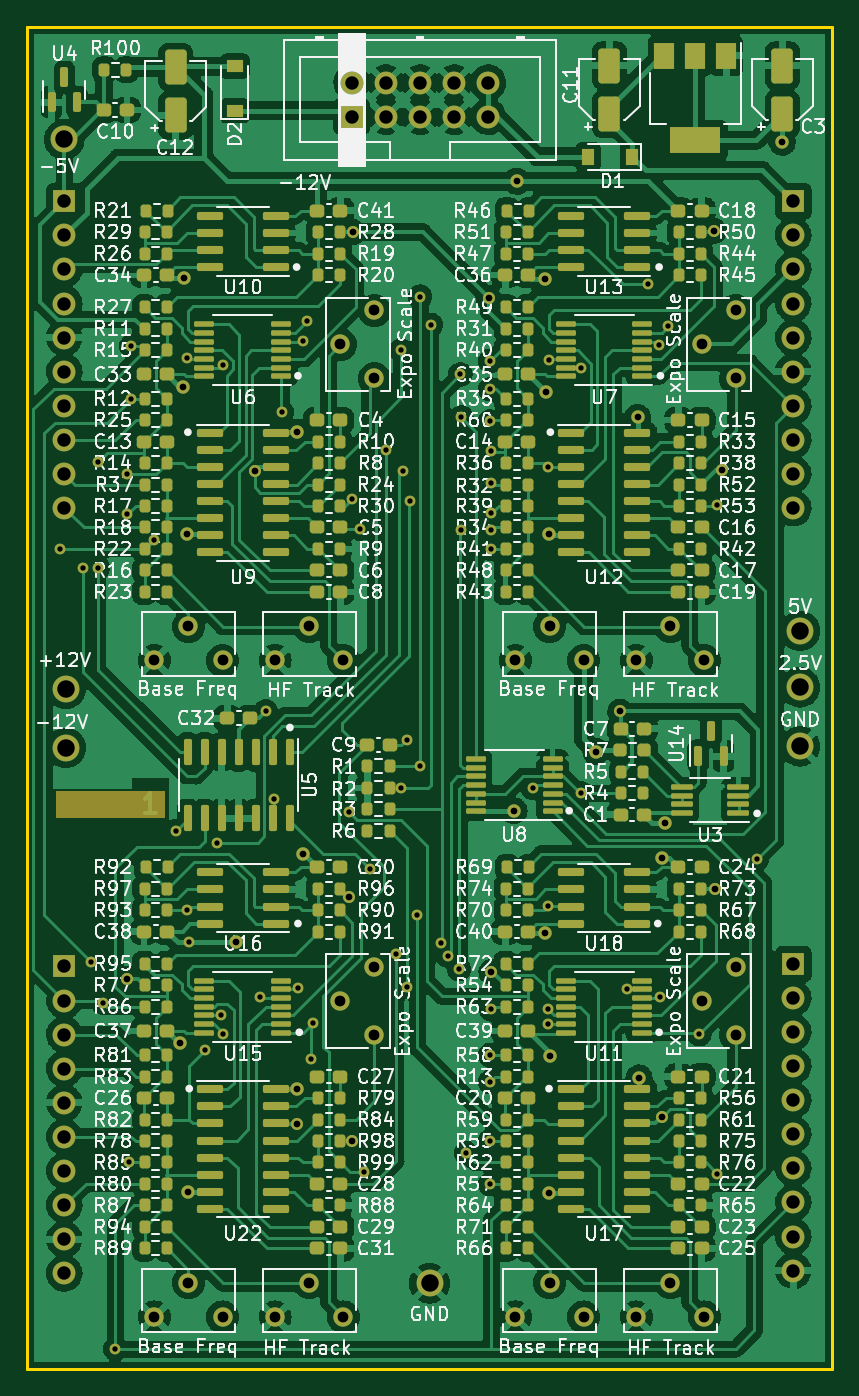
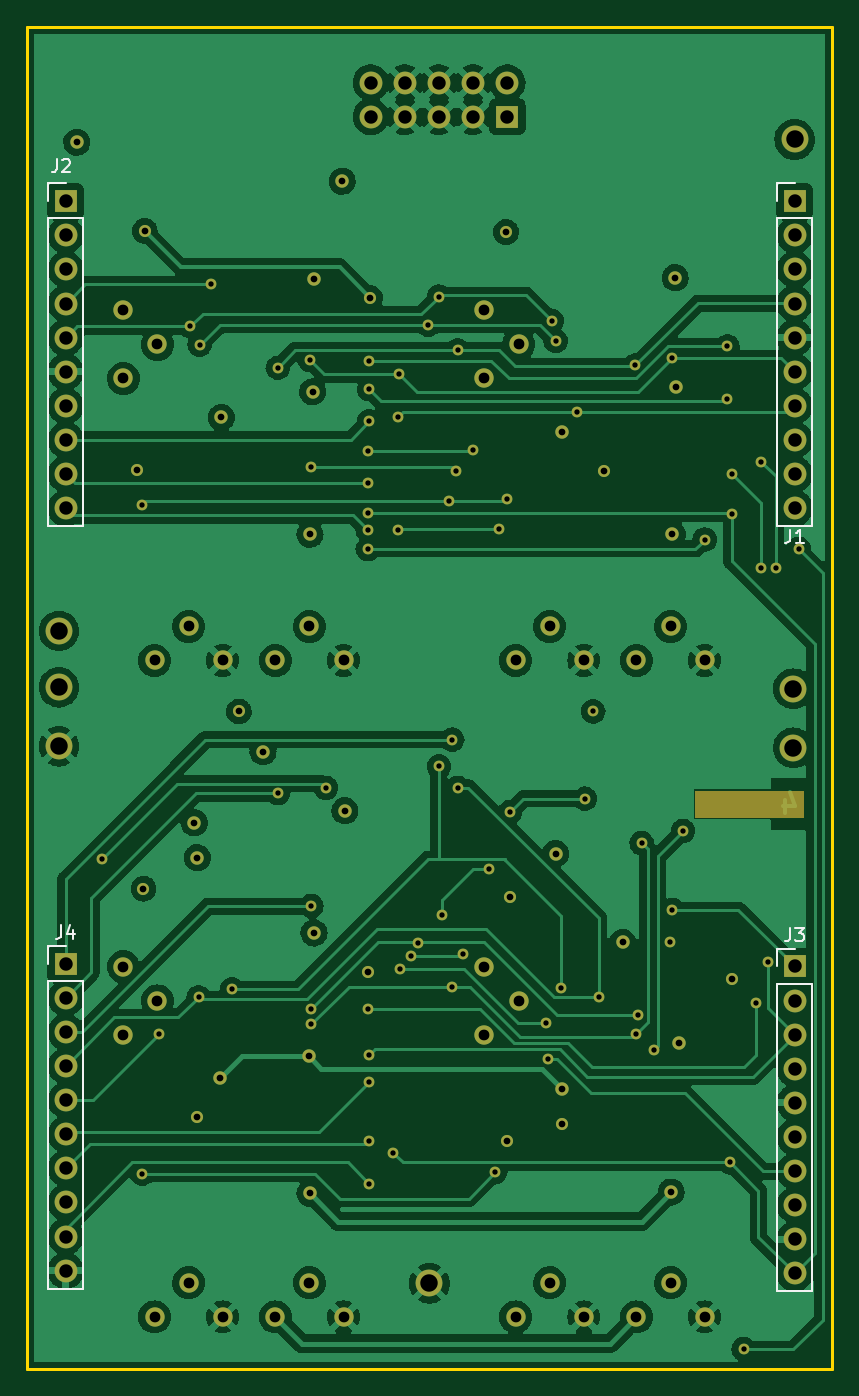
Circuit board: 13 layer files. Board 60.0 x 100.0 mm.
- bottom_copper: Quadraphone-CuBottom.gbr (258683 bytes)
- inner_copper: Quadraphone-CuIn1.gbr (435816 bytes)
- inner_copper: Quadraphone-CuIn2.gbr (381708 bytes)
- top_copper: Quadraphone-CuTop.gbr (440171 bytes)
- outline: Quadraphone-EdgeCuts.gbr (688 bytes)
- bottom_mask: Quadraphone-MaskBottom.gbr (6920 bytes)
- top_mask: Quadraphone-MaskTop.gbr (24231 bytes)
- drill: Quadraphone-NPTH.drl (272 bytes)
- drill: Quadraphone-PTH.drl (3929 bytes)
- paste: Quadraphone-PasteBottom.gbr (458 bytes)
- paste: Quadraphone-PasteTop.gbr (17709 bytes)
- bottom_silk: Quadraphone-SilkBottom.gbr (9788 bytes)
- top_silk: Quadraphone-SilkTop.gbr (240299 bytes)

=== bottom_copper: Quadraphone-CuBottom.gbr (258683 bytes, source omitted) ===
=== inner_copper: Quadraphone-CuIn1.gbr (435816 bytes, source omitted) ===
=== inner_copper: Quadraphone-CuIn2.gbr (381708 bytes, source omitted) ===
=== top_copper: Quadraphone-CuTop.gbr (440171 bytes, source omitted) ===
=== outline: Quadraphone-EdgeCuts.gbr ===
%TF.GenerationSoftware,KiCad,Pcbnew,(6.0.8)*%
%TF.CreationDate,2023-01-26T15:40:28+00:00*%
%TF.ProjectId,Quadraphone,51756164-7261-4706-986f-6e652e6b6963,rev?*%
%TF.SameCoordinates,Original*%
%TF.FileFunction,Profile,NP*%
%FSLAX46Y46*%
G04 Gerber Fmt 4.6, Leading zero omitted, Abs format (unit mm)*
G04 Created by KiCad (PCBNEW (6.0.8)) date 2023-01-26 15:40:28*
%MOMM*%
%LPD*%
G01*
G04 APERTURE LIST*
%TA.AperFunction,Profile*%
%ADD10C,0.200000*%
%TD*%
G04 APERTURE END LIST*
D10*
X50000000Y-50000000D02*
X110000000Y-50000000D01*
X110000000Y-50000000D02*
X110000000Y-150000000D01*
X50000000Y-50000000D02*
X50000000Y-150000000D01*
X50000000Y-150000000D02*
X110000000Y-150000000D01*
M02*

=== bottom_mask: Quadraphone-MaskBottom.gbr (6920 bytes, source omitted) ===
=== top_mask: Quadraphone-MaskTop.gbr (24231 bytes, source omitted) ===
=== drill: Quadraphone-NPTH.drl ===
M48
; DRILL file {KiCad (6.0.8)} date Thu Jan 26 15:40:28 2023
; FORMAT={-:-/ absolute / inch / decimal}
; #@! TF.CreationDate,2023-01-26T15:40:28+00:00
; #@! TF.GenerationSoftware,Kicad,Pcbnew,(6.0.8)
; #@! TF.FileFunction,NonPlated,1,4,NPTH
FMAT,2
INCH
%
G90
G05
T0
M30

=== drill: Quadraphone-PTH.drl ===
M48
; DRILL file {KiCad (6.0.8)} date Thu Jan 26 15:40:28 2023
; FORMAT={-:-/ absolute / inch / decimal}
; #@! TF.CreationDate,2023-01-26T15:40:28+00:00
; #@! TF.GenerationSoftware,Kicad,Pcbnew,(6.0.8)
; #@! TF.FileFunction,Plated,1,4,PTH
FMAT,2
INCH
; #@! TA.AperFunction,Plated,PTH,ViaDrill
T1C0.0157
; #@! TA.AperFunction,Plated,PTH,ViaDrill
T2C0.0197
; #@! TA.AperFunction,Plated,PTH,ComponentDrill
T3C0.0315
; #@! TA.AperFunction,Plated,PTH,ComponentDrill
T4C0.0394
; #@! TA.AperFunction,Plated,PTH,ComponentDrill
T5C0.0512
%
G90
G05
T1
X2.0669Y-3.5
X2.1339Y-3.5551
X2.1575Y-4.7126
X2.1772Y-3.2441
X2.1772Y-3.5551
X2.1929Y-4.8307
X2.2283Y-5.8465
X2.2638Y-3.2795
X2.2638Y-3.3976
X2.2677Y-5.2992
X2.2756Y-2.9055
X2.2756Y-3.0591
X2.3425Y-3.4724
X2.4055Y-4.3268
X2.437Y-2.9409
X2.437Y-4.5591
X2.4449Y-4.6535
X2.4921Y-4.9685
X2.5276Y-4.3622
X2.5387Y-4.8667
X2.5433Y-4.9213
X2.5454Y-2.9617
X2.6535Y-4.815
X2.6693Y-3.9764
X2.6939Y-4.2323
X2.7165Y-3.0984
X2.7632Y-4.7864
X2.7795Y-2.8898
X2.7913Y-2.8307
X2.8031Y-4.9961
X2.8071Y-4.8898
X2.9134Y-4.2717
X2.9213Y-3.3543
X2.9449Y-3.4409
X2.9567Y-5.3277
X2.9758Y-4.438
X3.0206Y-3.2111
X3.0512Y-4.689
X3.0669Y-2.9173
X3.0669Y-4.2008
X3.0709Y-3.2717
X3.0827Y-4.0591
X3.0827Y-4.7835
X3.0935Y-3.3583
X3.1132Y-4.574
X3.122Y-2.7598
X3.122Y-4.1377
X3.1535Y-2.8425
X3.1841Y-4.6552
X3.2047Y-4.6929
X3.2362Y-4.7323
X3.2402Y-2.9882
X3.2431Y-3.1142
X3.2431Y-3.4449
X3.2559Y-5.2717
X3.3268Y-3.0315
X3.3268Y-3.126
X3.3268Y-4.9843
X3.3268Y-5.063
X3.3268Y-5.2362
X3.3268Y-5.3622
X3.3277Y-2.9488
X3.3307Y-3.2126
X3.3307Y-3.3071
X3.3307Y-3.3954
X3.3307Y-3.4449
X3.3307Y-3.5
X3.3307Y-4.8504
X3.4528Y-4.2008
X3.4961Y-3.2598
X3.4961Y-4.5472
X3.4961Y-4.8504
X3.4961Y-4.8937
X3.5009Y-2.9458
X3.5945Y-2.9685
X3.5945Y-4.2165
X3.7283Y-4.7913
X3.7913Y-2.7244
X3.8238Y-2.9011
X3.8268Y-4.815
X3.8504Y-2.8465
X3.9413Y-4.9221
X3.9921Y-3.3701
X3.9921Y-5.3322
X4.1102Y-4.4094
T2
X2.2638Y-4.7598
X2.4173Y-4.9488
X2.4252Y-3.0236
X2.4291Y-2.7047
X2.437Y-3.4567
X2.4409Y-5.3858
X2.5827Y-4.6535
X2.6378Y-3.2717
X2.7598Y-3.1575
X2.7598Y-5.0827
X2.7598Y-5.185
X2.7795Y-4.3937
X2.9138Y-4.5193
X2.9213Y-5.2362
X2.9252Y-2.5709
X3.3228Y-2.7638
X3.3307Y-4.7402
X3.3976Y-4.2677
X3.4055Y-2.4213
X3.4882Y-2.7087
X3.4882Y-4.626
X3.4921Y-3.0394
X3.5Y-3.4567
X3.5Y-5.3898
X3.5039Y-4.9882
X3.6378Y-4.0945
X3.7087Y-3.9764
X3.7598Y-3.1142
X3.7638Y-5.0512
X3.8307Y-4.4055
X3.8307Y-5.1654
X3.8391Y-4.3031
X3.9843Y-2.5669
X3.9882Y-4.4961
X4.0079Y-3.2677
X4.1838Y-2.3071
T3
X2.3425Y-3.8268
X2.3425Y-5.752
X2.4425Y-3.7268
X2.4425Y-5.652
X2.5425Y-3.8268
X2.5425Y-5.752
X2.6969Y-3.8268
X2.6969Y-5.752
X2.7969Y-3.7268
X2.7969Y-5.652
X2.8882Y-2.9
X2.8882Y-4.8252
X2.8969Y-3.8268
X2.8969Y-5.752
X2.9882Y-2.8
X2.9882Y-3.0
X2.9882Y-4.7252
X2.9882Y-4.9252
X3.4016Y-3.8268
X3.4016Y-5.752
X3.5016Y-3.7268
X3.5016Y-5.652
X3.6016Y-3.8268
X3.6016Y-5.752
X3.7559Y-3.8268
X3.7559Y-5.752
X3.8559Y-3.7268
X3.8559Y-5.652
X3.9472Y-2.9
X3.9472Y-4.8252
X3.9559Y-3.8268
X3.9559Y-5.752
X4.0472Y-2.8
X4.0472Y-3.0
X4.0472Y-4.7252
X4.0472Y-4.9252
T4
X2.0787Y-2.4803
X2.0787Y-2.5803
X2.0787Y-2.6803
X2.0787Y-2.7803
X2.0787Y-2.8803
X2.0787Y-2.9803
X2.0787Y-3.0803
X2.0787Y-3.1803
X2.0787Y-3.2803
X2.0787Y-3.3803
X2.0787Y-4.7244
X2.0787Y-4.8244
X2.0787Y-4.9244
X2.0787Y-5.0244
X2.0787Y-5.1244
X2.0787Y-5.2244
X2.0787Y-5.3244
X2.0787Y-5.4244
X2.0787Y-5.5244
X2.0787Y-5.6244
X2.9213Y-2.1323
X2.9213Y-2.2323
X3.0213Y-2.1323
X3.0213Y-2.2323
X3.1213Y-2.1323
X3.1213Y-2.2323
X3.2213Y-2.1323
X3.2213Y-2.2323
X3.3213Y-2.1323
X3.3213Y-2.2323
X4.2165Y-2.4803
X4.2165Y-2.5803
X4.2165Y-2.6803
X4.2165Y-2.7803
X4.2165Y-2.8803
X4.2165Y-2.9803
X4.2165Y-3.0803
X4.2165Y-3.1803
X4.2165Y-3.2803
X4.2165Y-3.3803
X4.2165Y-4.7165
X4.2165Y-4.8165
X4.2165Y-4.9165
X4.2165Y-5.0165
X4.2165Y-5.1165
X4.2165Y-5.2165
X4.2165Y-5.3165
X4.2165Y-5.4165
X4.2165Y-5.5165
X4.2165Y-5.6165
T5
X2.0787Y-2.2992
X2.0827Y-3.9094
X2.0827Y-4.0827
X3.1496Y-5.6535
X4.2362Y-3.7402
X4.2362Y-3.9055
X4.2362Y-4.0787
T0
M30

=== paste: Quadraphone-PasteBottom.gbr ===
%TF.GenerationSoftware,KiCad,Pcbnew,(6.0.8)*%
%TF.CreationDate,2023-01-26T15:40:28+00:00*%
%TF.ProjectId,Quadraphone,51756164-7261-4706-986f-6e652e6b6963,rev?*%
%TF.SameCoordinates,Original*%
%TF.FileFunction,Paste,Bot*%
%TF.FilePolarity,Positive*%
%FSLAX46Y46*%
G04 Gerber Fmt 4.6, Leading zero omitted, Abs format (unit mm)*
G04 Created by KiCad (PCBNEW (6.0.8)) date 2023-01-26 15:40:28*
%MOMM*%
%LPD*%
G01*
G04 APERTURE LIST*
G04 APERTURE END LIST*
M02*

=== paste: Quadraphone-PasteTop.gbr (17709 bytes, source omitted) ===
=== bottom_silk: Quadraphone-SilkBottom.gbr (9788 bytes, source omitted) ===
=== top_silk: Quadraphone-SilkTop.gbr (240299 bytes, source omitted) ===
